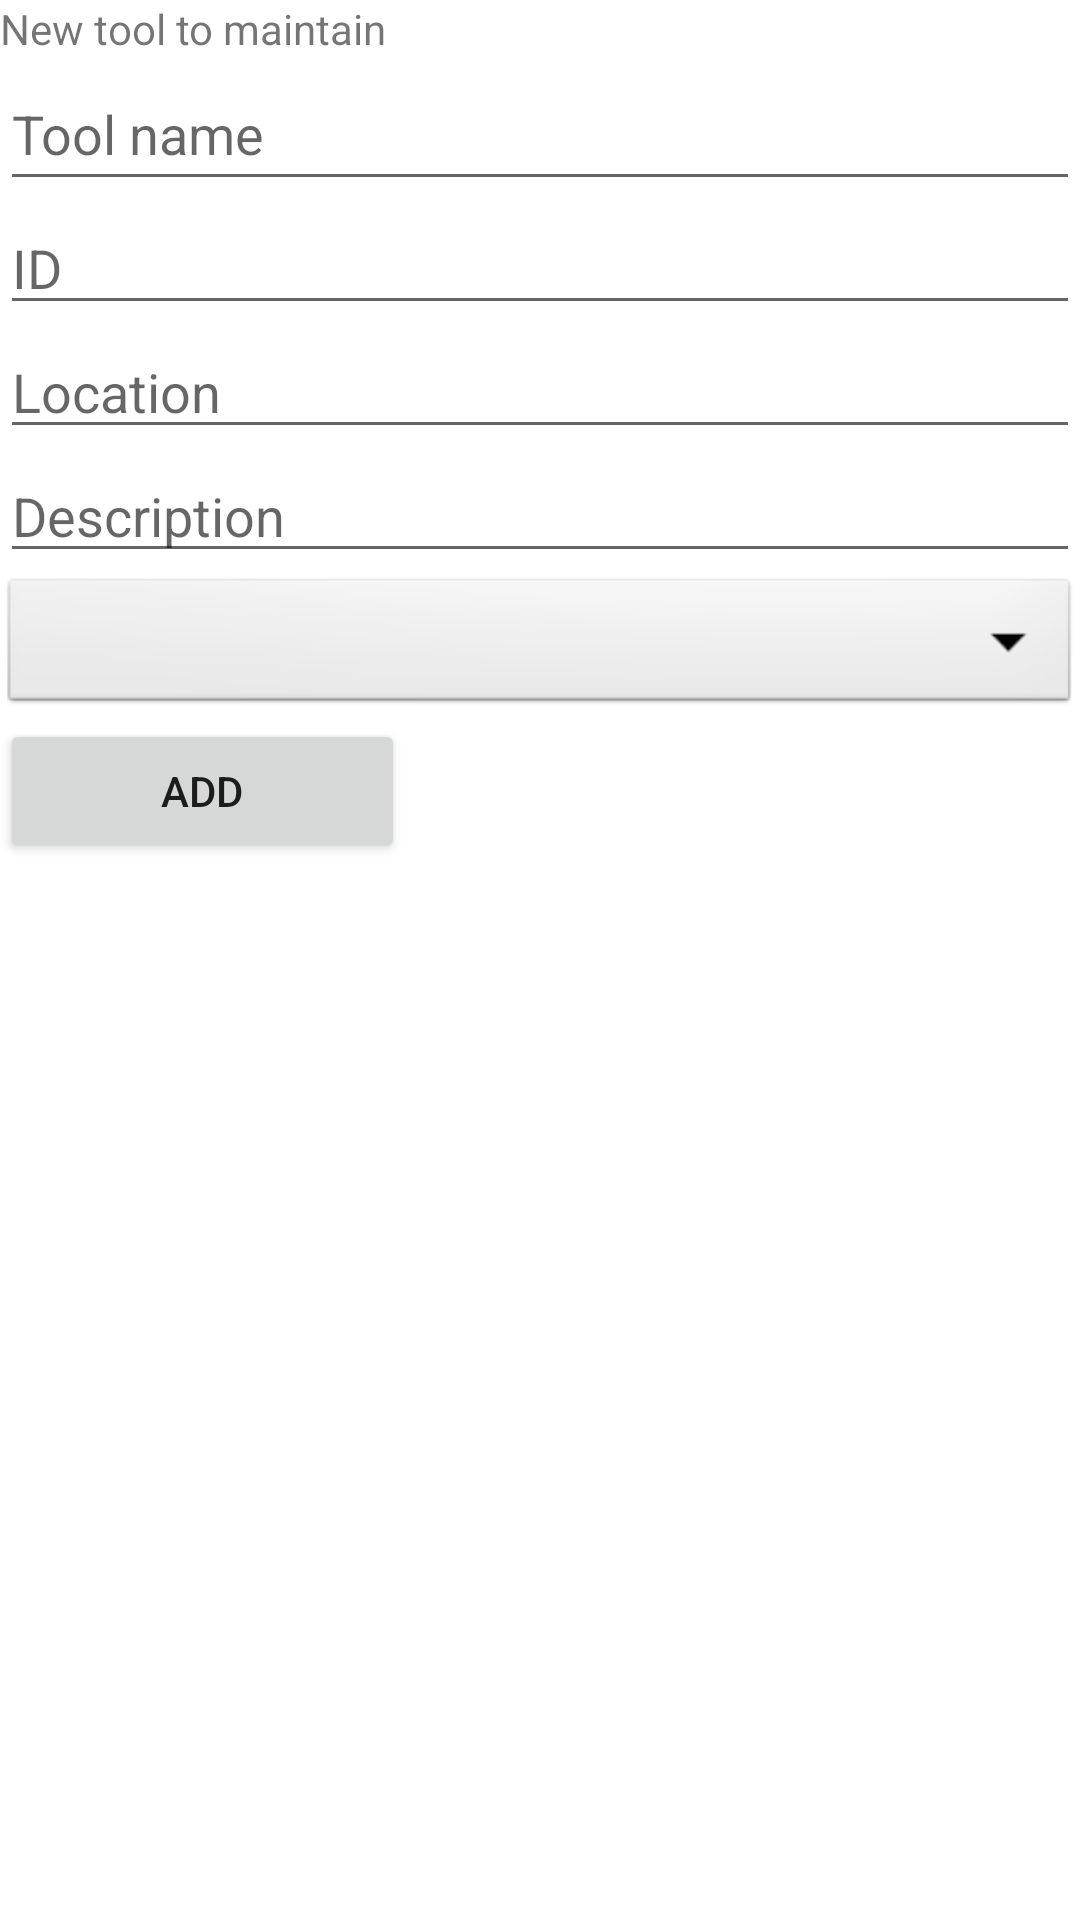

Write the Android layout XML for this screen, with the resource values it uses.
<!-- AndroidManifest.xml: application theme Theme.APi -->
<!-- res/layout/activity_tool_correspondent.xml -->
<?xml version="1.0" encoding="utf-8"?>
<LinearLayout xmlns:android="http://schemas.android.com/apk/res/android"
    xmlns:app="http://schemas.android.com/apk/res-auto"
    xmlns:tools="http://schemas.android.com/tools"
    android:layout_width="match_parent"
    android:layout_height="match_parent"
    android:orientation="vertical"
    tools:context=".ToolCorrespondentCertain">

    <TextView
        android:id="@+id/textView2"
        android:layout_width="match_parent"
        android:layout_height="wrap_content"
        android:text="New tool to maintain" />

    <EditText
        android:id="@+id/toolName"
        android:layout_width="match_parent"
        android:layout_height="wrap_content"
        android:ems="10"
        android:hint="Tool name"
        android:inputType="textPersonName"
        android:minHeight="48dp" />

    <EditText
        android:id="@+id/toolID"
        android:layout_width="match_parent"
        android:layout_height="wrap_content"
        android:ems="10"
        android:hint="ID"
        android:inputType="textPersonName" />

    <EditText
        android:id="@+id/toolLocation"
        android:layout_width="match_parent"
        android:layout_height="wrap_content"
        android:ems="10"
        android:hint="Location"
        android:inputType="textPersonName" />

    <EditText
        android:id="@+id/description"
        android:layout_width="match_parent"
        android:layout_height="wrap_content"
        android:ems="10"
        android:hint="Description"
        android:inputType="textPersonName" />

    <Spinner
        android:id="@+id/category"
        android:spinnerMode="dropdown"
        android:background="@android:drawable/btn_dropdown"
        android:layout_width="match_parent"
        android:layout_height="wrap_content" />

    <LinearLayout
        android:layout_width="match_parent"
        android:layout_height="55dp">

        <Button
            android:id="@+id/addTool"
            android:layout_width="135dp"
            android:layout_height="wrap_content"
            android:text="Add" />

    </LinearLayout>

</LinearLayout>
<!-- resources referenced by this layout -->
<resources>
  <style name="Theme.APi" parent="Theme.MaterialComponents.DayNight.DarkActionBar">
          
          <item name="colorPrimary">@color/purple_500</item>
          <item name="colorPrimaryVariant">@color/purple_700</item>
          <item name="colorOnPrimary">@color/white</item>
          
          <item name="colorSecondary">@color/teal_200</item>
          <item name="colorSecondaryVariant">@color/teal_700</item>
          <item name="colorOnSecondary">@color/black</item>
          
          <item name="android:statusBarColor" tools:targetApi="l">?attr/colorPrimaryVariant</item>
          
      </style>
  <!-- not gathered from this repository: default colours our renderer supplied (Android Studio template values) -->
  <color name="purple_500">#FF6200EE</color>
  <color name="purple_700">#FF3700B3</color>
  <color name="teal_200">#FF03DAC5</color>
  <color name="teal_700">#FF018786</color>
  <color name="black">#FF000000</color>
  <color name="white">#FFFFFFFF</color>
</resources>
